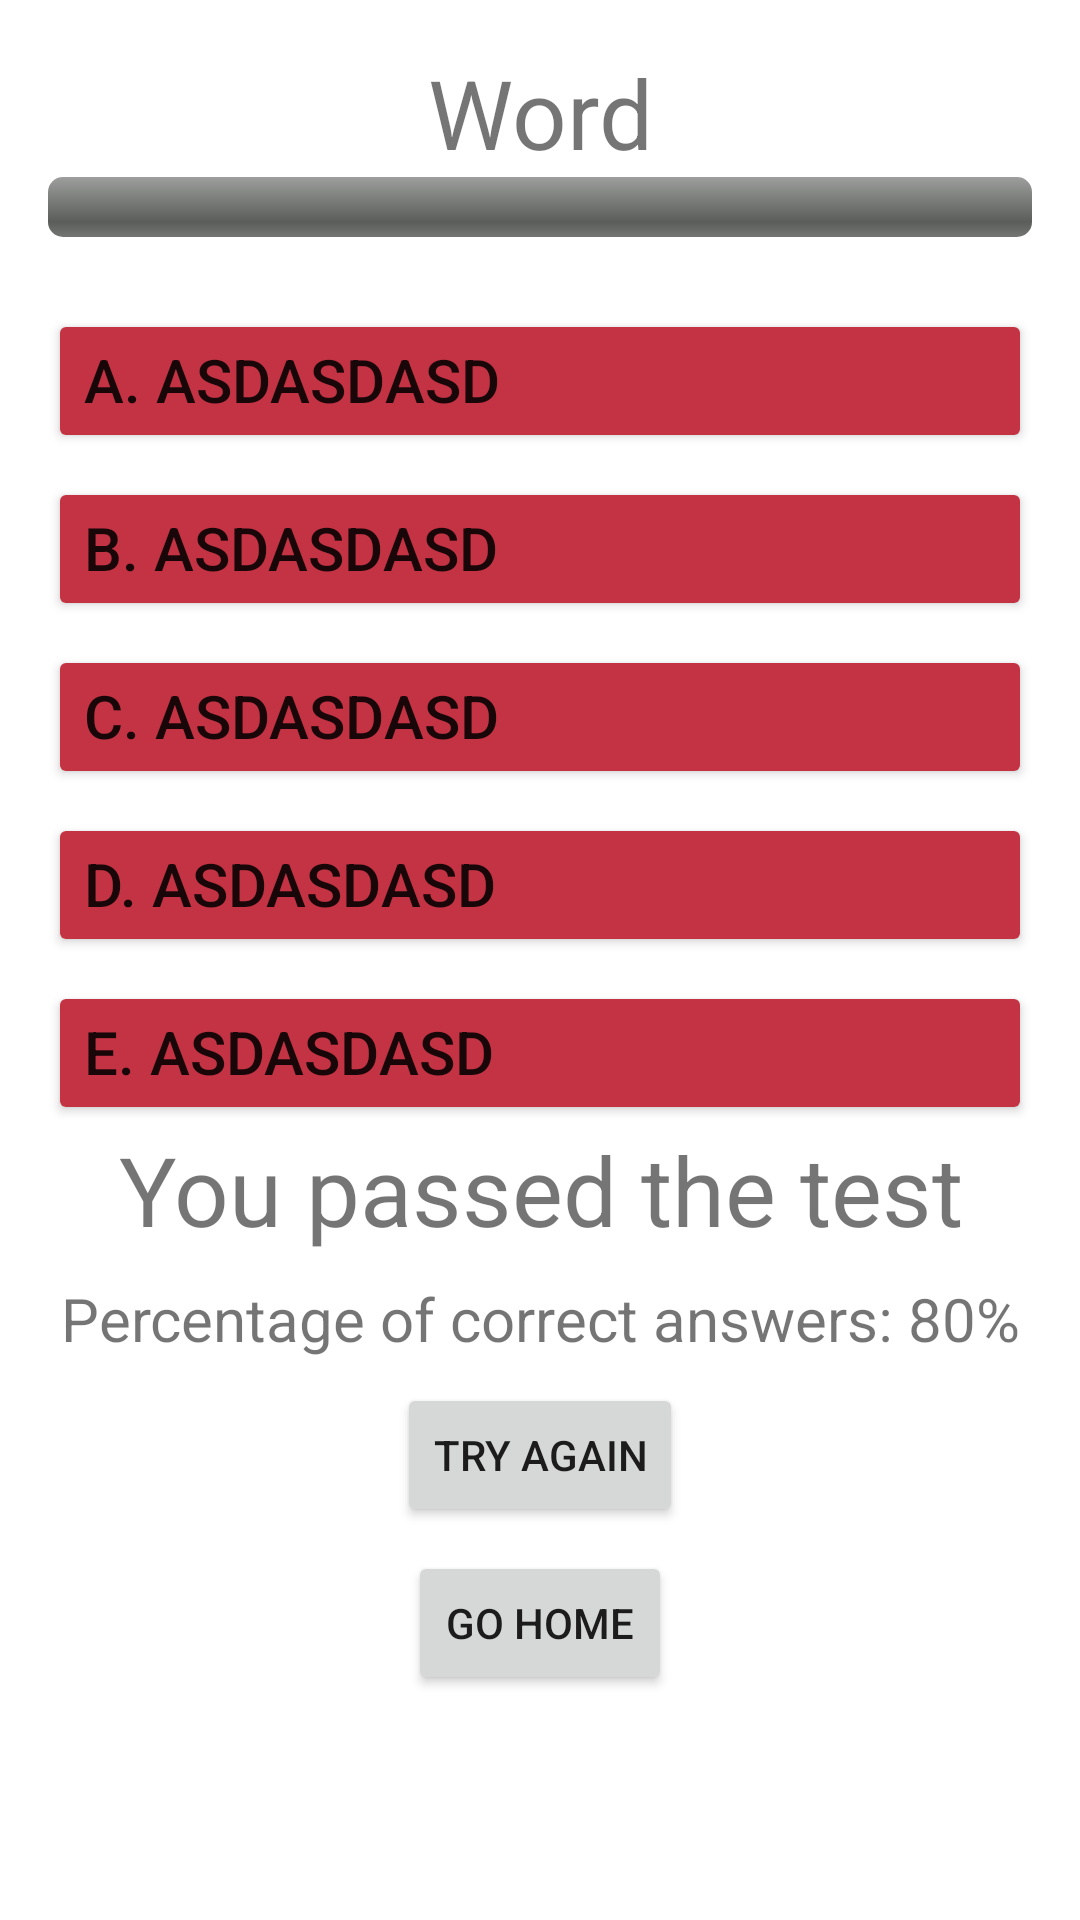

Reconstruct the res/layout file that produces this screen, plus the resources it refers to.
<!-- AndroidManifest.xml: application theme Theme.LearningWords -->
<!-- res/layout/fragment_training.xml -->
<?xml version="1.0" encoding="utf-8"?>
<androidx.constraintlayout.widget.ConstraintLayout xmlns:android="http://schemas.android.com/apk/res/android"
    xmlns:app="http://schemas.android.com/apk/res-auto"
    xmlns:tools="http://schemas.android.com/tools"
    android:layout_width="match_parent"
    android:layout_height="match_parent"
    tools:context=".ui.training.TrainingFragment"
    android:padding="16dp">


    <TextView
        android:id="@+id/word"
        android:layout_width="0dp"
        android:layout_height="wrap_content"
        android:gravity="center"
        android:textSize="32sp"
        android:text="Word"
        app:layout_constraintEnd_toEndOf="parent"
        app:layout_constraintStart_toStartOf="parent"
        app:layout_constraintTop_toTopOf="parent" />

    <ProgressBar
        android:id="@+id/progress_bar"
        style="@android:style/Widget.ProgressBar.Horizontal"
        android:layout_width="0dp"
        android:layout_height="wrap_content"
        app:layout_constraintEnd_toEndOf="parent"
        app:layout_constraintStart_toStartOf="parent"
        app:layout_constraintTop_toBottomOf="@+id/word" />

    <Button
        android:id="@+id/button_answer_a"
        android:layout_marginTop="24dp"
        android:layout_width="0dp"
        android:layout_height="wrap_content"
        android:textSize="20sp"
        android:gravity="start"
        android:backgroundTint="@color/secondary_color"
        android:text="A. asdasdasd"
        app:layout_constraintEnd_toEndOf="parent"
        app:layout_constraintStart_toStartOf="parent"
        app:layout_constraintTop_toBottomOf="@+id/progress_bar" />

    <Button
        android:id="@+id/button_answer_b"
        android:layout_marginTop="8dp"
        android:layout_width="0dp"
        android:layout_height="wrap_content"
        android:textSize="20sp"
        android:gravity="start"
        android:backgroundTint="@color/secondary_color"
        android:text="B. asdasdasd"
        app:layout_constraintEnd_toEndOf="parent"
        app:layout_constraintStart_toStartOf="parent"
        app:layout_constraintTop_toBottomOf="@+id/button_answer_a" />

    <Button
        android:id="@+id/button_answer_c"
        android:layout_marginTop="8dp"
        android:layout_width="0dp"
        android:layout_height="wrap_content"
        android:textSize="20sp"
        android:gravity="start"
        android:backgroundTint="@color/secondary_color"
        android:text="C. asdasdasd"
        app:layout_constraintEnd_toEndOf="parent"
        app:layout_constraintStart_toStartOf="parent"
        app:layout_constraintTop_toBottomOf="@+id/button_answer_b" />

    <Button
        android:id="@+id/button_answer_d"
        android:layout_marginTop="8dp"
        android:layout_width="0dp"
        android:layout_height="wrap_content"
        android:textSize="20sp"
        android:gravity="start"
        android:backgroundTint="@color/secondary_color"
        android:text="D. asdasdasd"
        app:layout_constraintEnd_toEndOf="parent"
        app:layout_constraintStart_toStartOf="parent"
        app:layout_constraintTop_toBottomOf="@+id/button_answer_c" />

    <Button
        android:id="@+id/button_answer_e"
        android:layout_marginTop="8dp"
        android:layout_width="0dp"
        android:layout_height="wrap_content"
        android:textSize="20sp"
        android:gravity="start"
        android:backgroundTint="@color/secondary_color"
        android:text="E. asdasdasd"
        app:layout_constraintEnd_toEndOf="parent"
        app:layout_constraintStart_toStartOf="parent"
        app:layout_constraintTop_toBottomOf="@+id/button_answer_d" />

    <TextView
        android:id="@+id/title_finish"
        android:layout_width="wrap_content"
        android:layout_height="wrap_content"
        android:textSize="32sp"
        android:gravity="center"
        android:text="You passed the test"
        app:layout_constraintEnd_toEndOf="parent"
        app:layout_constraintStart_toStartOf="parent"
        app:layout_constraintTop_toBottomOf="@+id/button_answer_e" />

    <TextView
        android:id="@+id/tv_percent"
        android:layout_width="wrap_content"
        android:layout_height="wrap_content"
        android:layout_marginTop="8dp"
        android:textSize="20sp"
        android:gravity="center"
        android:text="Percentage of correct answers: 80%"
        app:layout_constraintEnd_toEndOf="parent"
        app:layout_constraintStart_toStartOf="parent"
        app:layout_constraintTop_toBottomOf="@+id/title_finish" />

    <Button
        android:id="@+id/button_try_again"
        android:layout_width="wrap_content"
        android:layout_height="wrap_content"
        android:layout_marginTop="8dp"
        android:gravity="center"
        android:text="@string/try_again"
        app:layout_constraintEnd_toEndOf="parent"
        app:layout_constraintStart_toStartOf="parent"
        app:layout_constraintTop_toBottomOf="@+id/tv_percent" />

    <Button
        android:id="@+id/button_go_home"
        android:layout_width="wrap_content"
        android:layout_height="wrap_content"
        android:layout_marginTop="8dp"
        android:text="@string/go_home"
        app:layout_constraintEnd_toEndOf="parent"
        app:layout_constraintStart_toStartOf="parent"
        app:layout_constraintTop_toBottomOf="@+id/button_try_again" />

    <TextView
        android:id="@+id/training_not_set"
        android:layout_width="wrap_content"
        android:layout_height="wrap_content"
        android:text="@string/training_not_set_info"
        app:layout_constraintBottom_toBottomOf="parent"
        app:layout_constraintEnd_toEndOf="parent"
        app:layout_constraintStart_toStartOf="parent"
        app:layout_constraintTop_toTopOf="parent"
        android:textSize="18sp"
        android:visibility="gone"/>


</androidx.constraintlayout.widget.ConstraintLayout>
<!-- resources referenced by this layout -->
<resources>
  <color name="secondary_color">#c33344</color>
  <string name="go_home">Go home</string>
  <string name="training_not_set_info">Select your level in the settings</string>
  <string name="try_again">Try again</string>
  <style name="Theme.LearningWords" parent="Theme.MaterialComponents.DayNight.DarkActionBar">
          
          <item name="colorPrimary">@color/primary_color</item>
          <item name="colorPrimaryVariant">@color/primary_color</item>
          <item name="colorOnPrimary">@color/white</item>
          
          <item name="colorSecondary">@color/secondary_color</item>
          <item name="colorSecondaryVariant">@color/secondary_color</item>
          <item name="colorOnSecondary">@color/black</item>
          
          <item name="android:statusBarColor" tools:targetApi="l">@color/primary_dark</item>
          
  
      </style>
  <color name="primary_color">#009688</color>
  <color name="white">#FFFFFFFF</color>
  <color name="black">#FF000000</color>
  <color name="primary_dark">#00766b</color>
</resources>
